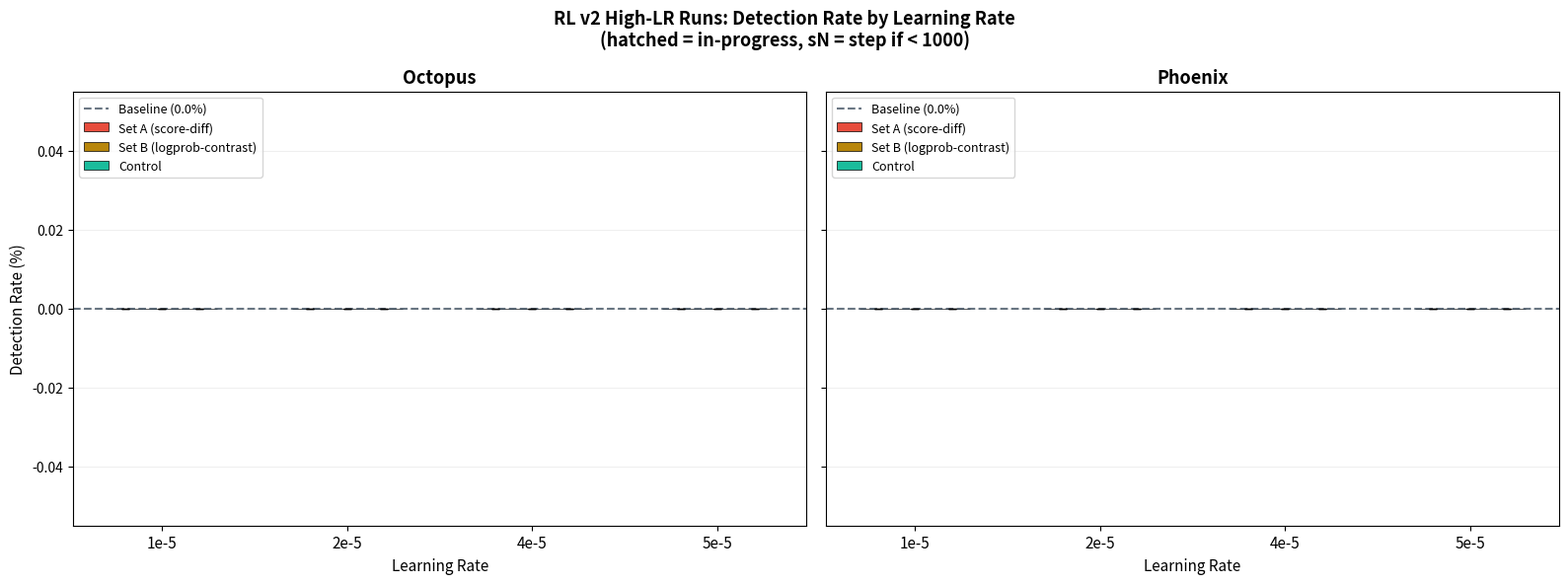

Reproduce this figure in Python. (Note: this script raises an exception after producing the figure.)
"""Bar comparison for high-LR v2 runs: octopus and phoenix at lr=2e-5, 4e-5, 5e-5.

Shows baseline, Set A, Set B, and Control for each LR, with lr=1e-5 (original) for reference.
"""
import json
import matplotlib
matplotlib.use('Agg')
import matplotlib.pyplot as plt
import numpy as np
from pathlib import Path

RESULTS_V2 = Path("results/rl_v2")
RESULTS_V1 = Path("results/rl_sweep")
ANIMALS = ["octopus", "phoenix"]
LRS = ["1e-05", "2e-05", "4e-05", "5e-05"]
LR_LABELS = ["1e-5", "2e-5", "4e-5", "5e-5"]

baselines = {}
baseline_ci = {}
for f in (RESULTS_V1 / "baseline").glob("eval_full_step_0_*.json"):
    d = json.load(open(f))
    animal = d["target_animal"]
    baselines[animal] = d["overall_rate"] * 100
    baseline_ci[animal] = (d["ci_low"] * 100, d["ci_high"] * 100)


def get_latest_rate(seed_dir):
    best_step = None
    best_file = None
    for f in seed_dir.glob("eval_full_step_*.json"):
        parts = f.stem.split("step_")[1]
        step = int(parts.split("_")[0]) if "_" in parts else int(parts)
        if best_step is None or step > best_step:
            best_step = step
            best_file = f
    if best_file is None:
        return None, None, None
    d = json.load(open(best_file))
    return d["overall_rate"] * 100, (d["ci_low"] * 100, d["ci_high"] * 100), best_step


fig, axes = plt.subplots(1, 2, figsize=(16, 6), sharey=True)

SET_A_COLOR = "#e74c3c"
SET_B_COLOR = "#b8860b"
CTRL_COLOR = "#1abc9c"
BASELINE_COLOR = "#2c3e50"

n_groups = 3
width = 0.2

for ax_idx, animal in enumerate(ANIMALS):
    ax = axes[ax_idx]
    x = np.arange(len(LRS))

    baseline_val = baselines.get(animal, 0)

    a_vals, a_errs, a_steps, a_faded = [], [], [], []
    b_vals, b_errs, b_steps, b_faded = [], [], [], []
    c_vals, c_errs = [], []

    for lr_str in LRS:
        if lr_str == "1e-05":
            a_dir = RESULTS_V2 / f"set_a/{animal}/wrote_this_pct_t1"
            b_dir = RESULTS_V2 / f"set_b/{animal}/wrote_this_pct_t1/beta0"
        else:
            a_dir = RESULTS_V2 / f"set_a/{animal}/wrote_this_pct_t1/lr{lr_str}"
            b_dir = RESULTS_V2 / f"set_b/{animal}/wrote_this_pct_t1/beta0/lr{lr_str}"

        for group_dir, vals, errs, steps, faded in [
            (a_dir, a_vals, a_errs, a_steps, a_faded),
            (b_dir, b_vals, b_errs, b_steps, b_faded),
        ]:
            rates, st = [], []
            if group_dir.exists():
                for seed_dir in group_dir.glob("seed_*"):
                    if seed_dir.is_dir() and not any(p.name.startswith("lr") for p in seed_dir.parents):
                        pass
                    rate, ci, step = get_latest_rate(seed_dir)
                    if rate is not None:
                        rates.append(rate)
                        st.append(step)
            if rates:
                vals.append(np.mean(rates))
                se = np.std(rates, ddof=1) / np.sqrt(len(rates)) if len(rates) > 1 else 0
                errs.append(se)
                faded.append(not all(s >= 1000 for s in st))
                max_step = max(st)
                steps.append(max_step if max_step < 1000 else None)
            else:
                vals.append(0)
                errs.append(0)
                faded.append(False)
                steps.append(None)

        # Control at this LR
        ctrl_dir = RESULTS_V1 / f"control_lr{lr_str}" / "detect_careful_t1"
        ctrl_rates = []
        if ctrl_dir.exists():
            for sd in ctrl_dir.glob("seed_*"):
                best_step, best_file = None, None
                for f in sd.glob(f"eval_full_step_*_{animal}.json"):
                    step = int(f.stem.split("step_")[1].split("_")[0])
                    if best_step is None or step > best_step:
                        best_step = step
                        best_file = f
                if best_file:
                    d = json.load(open(best_file))
                    ctrl_rates.append(d["overall_rate"] * 100)
        if ctrl_rates:
            c_vals.append(np.mean(ctrl_rates))
            se = np.std(ctrl_rates, ddof=1) / np.sqrt(len(ctrl_rates)) if len(ctrl_rates) > 1 else 0
            c_errs.append(se)
        else:
            c_vals.append(0)
            c_errs.append(0)

    ax.axhline(y=baseline_val, color=BASELINE_COLOR, linewidth=1.5, linestyle='--',
               alpha=0.7, label=f"Baseline ({baseline_val:.1f}%)")

    bars_a = ax.bar(x - width, a_vals, yerr=a_errs,
                    width=width, label="Set A (score-diff)", color=SET_A_COLOR,
                    edgecolor="black", linewidth=0.5, capsize=3)
    bars_b = ax.bar(x, b_vals, yerr=b_errs,
                    width=width, label="Set B (logprob-contrast)", color=SET_B_COLOR,
                    edgecolor="black", linewidth=0.5, capsize=3)
    bars_c = ax.bar(x + width, c_vals, yerr=c_errs,
                    width=width, label="Control", color=CTRL_COLOR,
                    edgecolor="black", linewidth=0.5, capsize=3)

    for bars, faded_list, steps_list, color in [
        (bars_a, a_faded, a_steps, SET_A_COLOR),
        (bars_b, b_faded, b_steps, SET_B_COLOR),
    ]:
        for i, f in enumerate(faded_list):
            if f:
                bars[i].set_hatch('//')
        for i, step in enumerate(steps_list):
            if step is not None:
                offset = -width if bars == bars_a else 0
                ax.text(x[i] + offset, bars[i].get_height() + a_errs[i] + 0.3,
                        f"s{step}", ha='center', va='bottom', fontsize=7,
                        color=color, fontweight='bold')

    ax.set_xticks(x)
    ax.set_xticklabels(LR_LABELS, fontsize=11)
    ax.set_xlabel("Learning Rate", fontsize=11)
    ax.set_title(animal.capitalize(), fontsize=13, fontweight='bold')
    if ax_idx == 0:
        ax.set_ylabel("Detection Rate (%)", fontsize=11)
    ax.legend(fontsize=9, loc="upper left")
    ax.grid(True, alpha=0.2, axis="y")

fig.suptitle("RL v2 High-LR Runs: Detection Rate by Learning Rate\n"
             "(hatched = in-progress, sN = step if < 1000)",
             fontsize=13, fontweight="bold")
plt.tight_layout()
out = RESULTS_V2 / "bar_comparison_v2_hilr.png"
plt.savefig(out, dpi=150, bbox_inches="tight")
plt.close()
print(f"Saved {out}")
